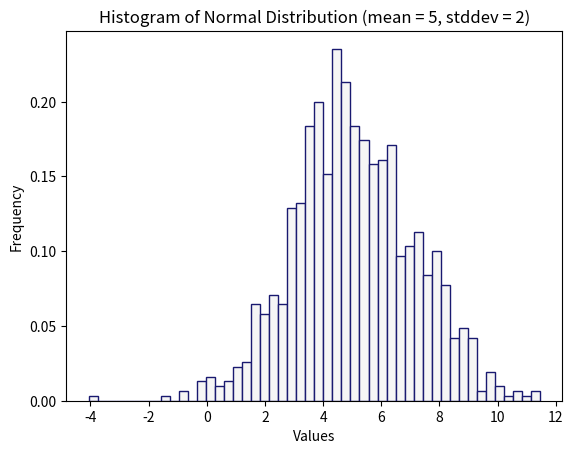

Reproduce this figure in Python.
# Weekly task 08
# Author Cian Gallagher
# matlotlib used to create 1. A random standard distribution and d 2. plot the function h(x)=x^3 in the range 0 to 10. 

import numpy as np
import matplotlib.pyplot as plt

# 1000 random numbers in a normal distribution with mean 5,stddev of 2, and 1000 data points.
normData = np.random.normal(5, 2, 1000)

# Plotting the normData histogram
plt.hist(normData, bins = 50, density = True, color = 'whitesmoke', edgecolor = 'midnightblue')

plt.xlabel('Values')
plt.ylabel('Frequency')
plt.title('Histogram of Normal Distribution (mean = 5, stddev = 2)')

plt.show()